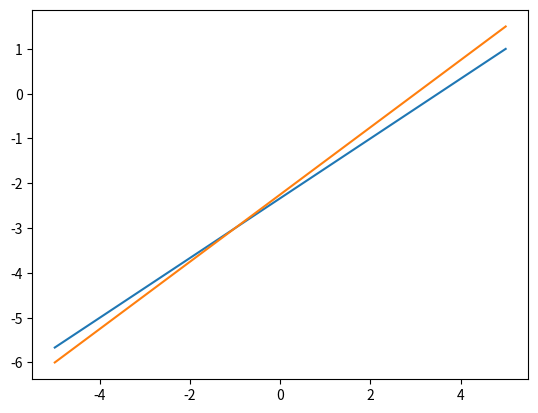

Recreate this plot in Python.
import numpy as np

# 2x + 3y = 7 
# 3x + 4y = 9

A = np.array([[ 2 , 3],[ 3 , 4 ]])
b = np.array([7 , 9])

c = np.linalg.inv(A).dot(b)
print(c)

import matplotlib.pyplot as plt

x = np.linspace(-5,5,10)
y1 = ((2*x)-7) / 3
y2 = ((3*x)-9) / 4
plt.plot(x , y1)
plt.plot(x,y2)
plt.show()
